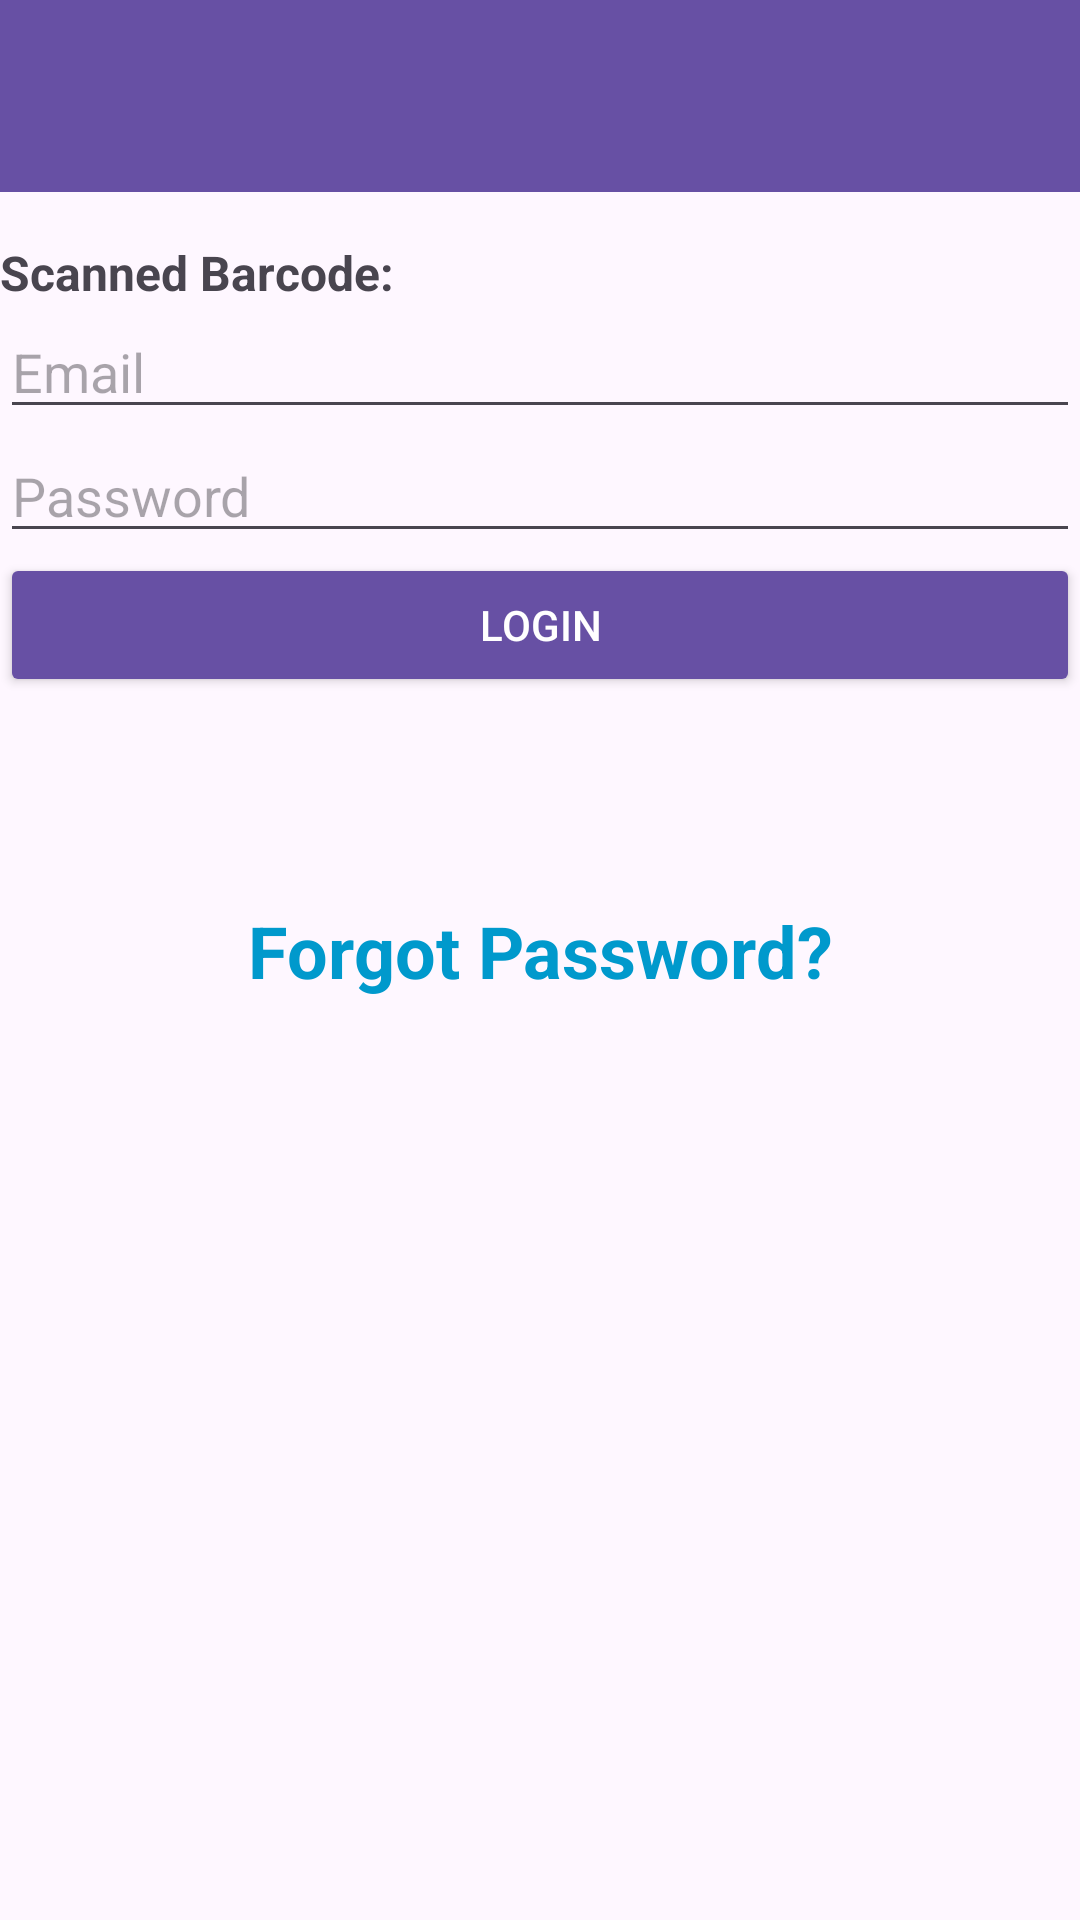

Layout XML and referenced resources for this Android screen:
<!-- AndroidManifest.xml: application theme Theme.CheckPinnacleBooksPiracy -->
<!-- res/layout/activity_login.xml -->
<?xml version="1.0" encoding="utf-8"?>
<androidx.constraintlayout.widget.ConstraintLayout xmlns:android="http://schemas.android.com/apk/res/android"
    xmlns:app="http://schemas.android.com/apk/res-auto"
    xmlns:tools="http://schemas.android.com/tools"
    android:layout_width="match_parent"
    android:layout_height="match_parent"
    tools:context=".ui.activities.LoginActivity">

    <androidx.appcompat.widget.Toolbar
        android:id="@+id/toolbar"
        android:layout_width="0dp"
        android:layout_height="?attr/actionBarSize"
        android:background="?attr/colorPrimary"
        android:theme="@style/ThemeOverlay.AppCompat.ActionBar"
        android:elevation="4dp"
        app:layout_constraintTop_toTopOf="parent"
        app:layout_constraintStart_toStartOf="parent"
        app:layout_constraintEnd_toEndOf="parent" />

    <TextView
        android:id="@+id/txtScannedBarcode"
        android:layout_width="0dp"
        android:layout_height="wrap_content"
        android:text="Scanned Barcode: "
        android:textSize="16sp"
        android:textStyle="bold"
        android:layout_marginTop="16dp"
        android:layout_marginBottom="16dp"

        app:layout_constraintTop_toBottomOf="@id/toolbar"
        app:layout_constraintStart_toStartOf="parent"
        app:layout_constraintEnd_toEndOf="parent" />

    <EditText
        android:id="@+id/editTextEmail"
        android:layout_width="0dp"
        android:layout_height="wrap_content"
        android:hint="Email"
        android:inputType="textEmailAddress"
        android:layout_marginBottom="16dp"
        app:layout_constraintTop_toBottomOf="@id/txtScannedBarcode"
        app:layout_constraintStart_toStartOf="parent"
        app:layout_constraintEnd_toEndOf="parent" />

    <EditText
        android:id="@+id/editTextPassword"
        android:layout_width="0dp"
        android:layout_height="wrap_content"
        android:hint="Password"
        android:inputType="textPassword"
        android:layout_marginBottom="24dp"
        app:layout_constraintTop_toBottomOf="@id/editTextEmail"
        app:layout_constraintStart_toStartOf="parent"
        app:layout_constraintEnd_toEndOf="parent" />

    <Button
        android:id="@+id/buttonLogin"
        android:layout_width="0dp"
        android:layout_height="wrap_content"
        android:text="Login"
        android:backgroundTint="?attr/colorPrimary"
        android:textColor="@android:color/white"
        android:layout_marginBottom="16dp"
        app:layout_constraintTop_toBottomOf="@id/editTextPassword"
        app:layout_constraintStart_toStartOf="parent"
        app:layout_constraintEnd_toEndOf="parent" />

    <TextView
        android:id="@+id/textForgotPassword"
        android:layout_width="wrap_content"
        android:layout_height="wrap_content"
        android:clickable="true"
        android:text="Forgot Password?"
        android:textColor="@android:color/holo_blue_dark"
        android:textStyle="bold"
        android:textSize="24sp"
        app:layout_constraintBottom_toBottomOf="parent"
        app:layout_constraintEnd_toEndOf="parent"
        app:layout_constraintStart_toStartOf="parent"
        app:layout_constraintTop_toBottomOf="@id/buttonLogin"
        app:layout_constraintVertical_bias="0.182" />
</androidx.constraintlayout.widget.ConstraintLayout>
<!-- resources referenced by this layout -->
<resources>
  <style name="Theme.CheckPinnacleBooksPiracy" parent="Base.Theme.CheckPinnacleBooksPiracy" />
  <style name="Base.Theme.CheckPinnacleBooksPiracy" parent="Theme.Material3.DayNight.NoActionBar">
          
          
      </style>
</resources>
